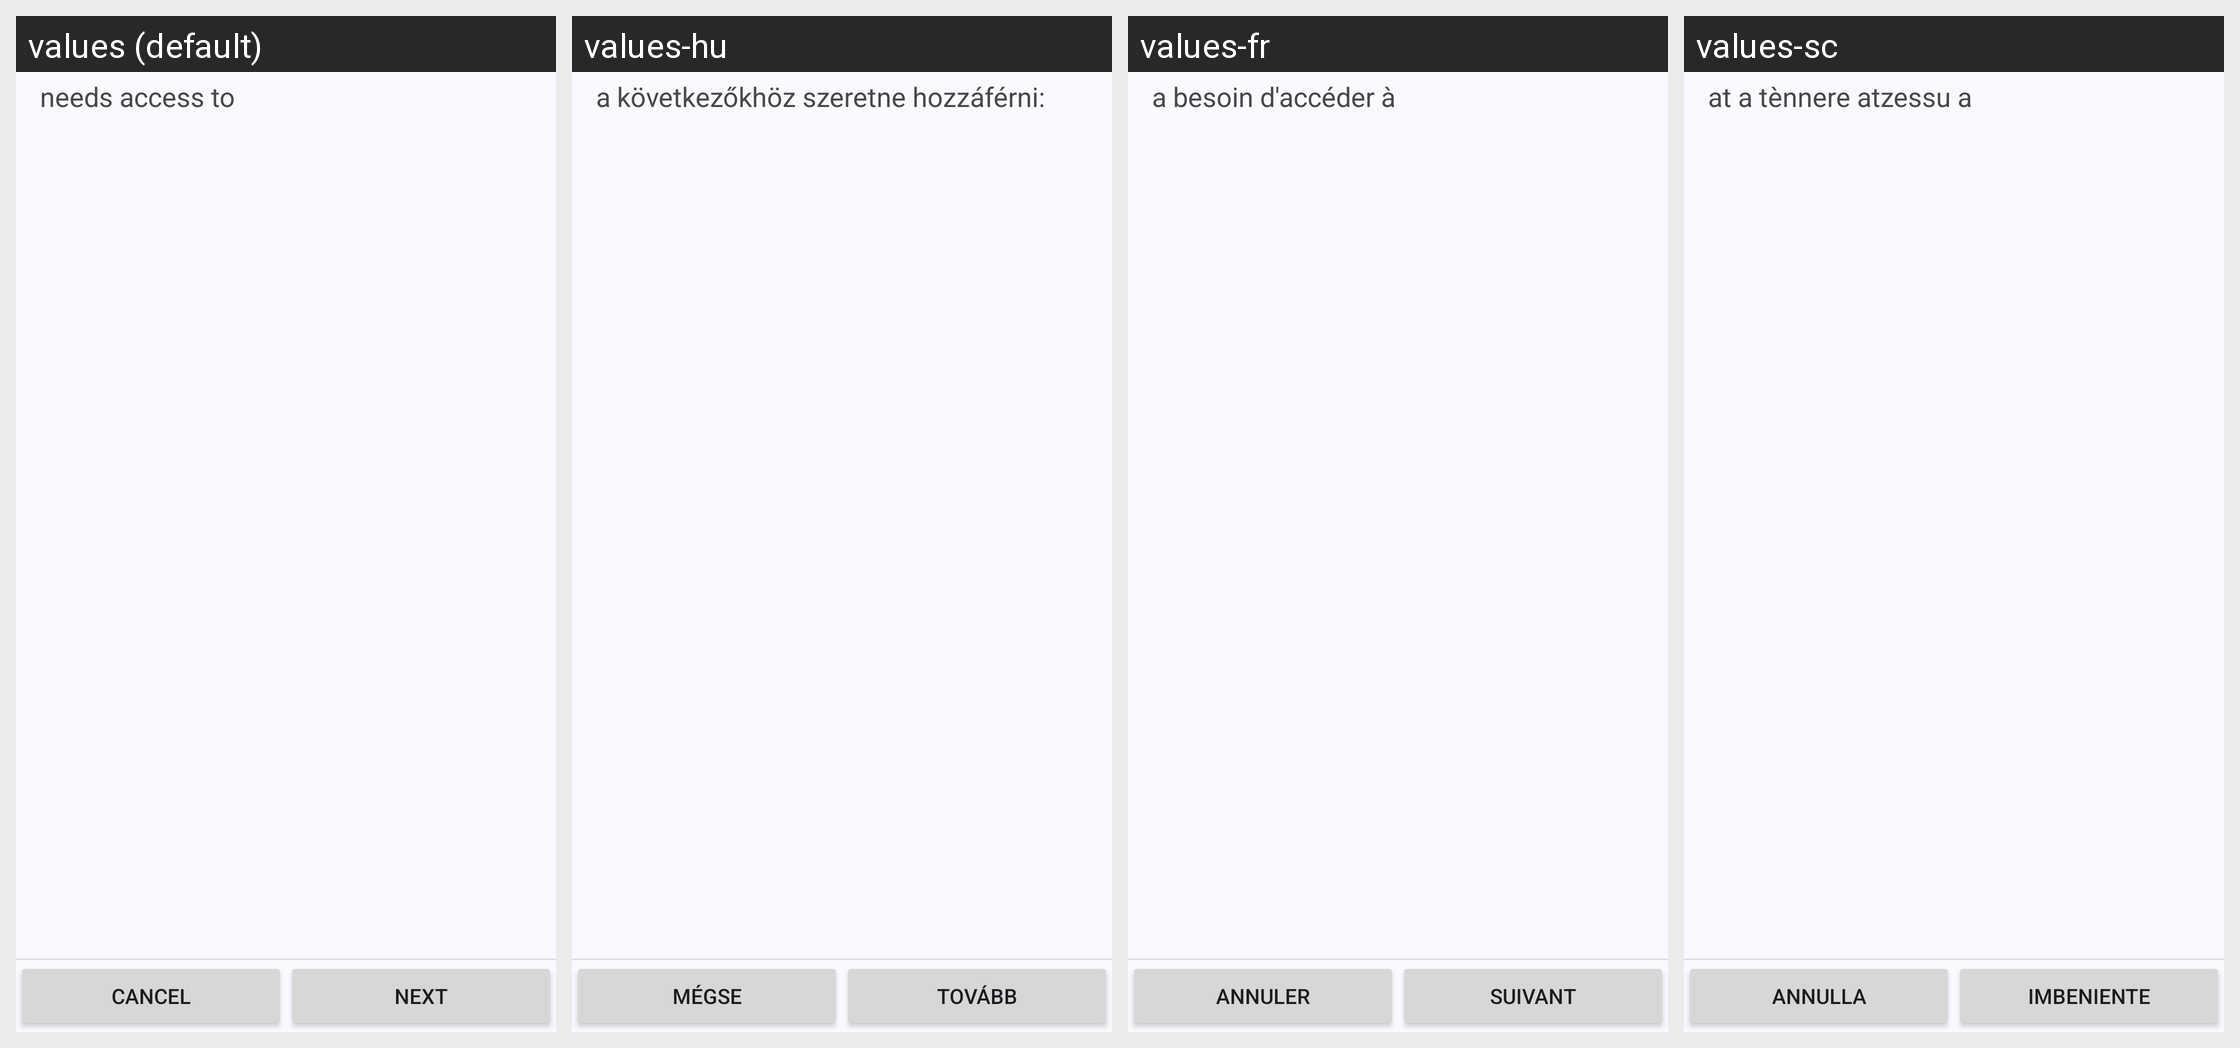

Locale-by-locale string values for the Android screen shown in this grid:
Android screen res/layout/install_confirm.xml rendered under 4 locales, left to right: values (default), values-hu, values-fr, values-sc. Device: Nexus 5 (rendered at 1080×1920; each locale shown at half size, 540×960, under a caption strip naming it); theme Theme.App.
Other locales in the repository, not shown: values-af, values-ar, values-ast, values-az, values-be, values-bg, values-bo, values-ca, values-cs, values-cy, values-da, values-de, values-el, values-eo, values-es, values-et, values-eu, values-fa, values-fi, values-gl, values-he, values-hi, values-hr, values-hy, values-id, values-is, values-it, values-ja, values-kab, values-kk, values-kn, values-ko, values-lt, values-lv, values-ml, values-my, values-nb, values-nl, values-nl-rBE, values-pl, values-pt-rBR, values-pt-rPT, values-ro, values-ru, values-sk, values-sl, values-sn, values-sq, values-sr, values-sv, values-ta, values-te, values-tr, values-ug, values-uk, values-vi, values-zh-rCN, values-zh-rHK, values-zh-rTW.
Strings drawn on this screen, with the default value and each locale's value (text and hints the layout hard-codes, and strings that could not be matched under every locale, appear in the picture but are not listed):

install_confirm
  values: needs access to
  values-hu: a következőkhöz szeretne hozzáférni:
  values-fr: a besoin d'accéder à
  values-sc: at a tènnere atzessu a

cancel
  values: Cancel
  values-hu: Mégse
  values-fr: Annuler
  values-sc: Annulla

next
  values: Next
  values-hu: Tovább
  values-fr: Suivant
  values-sc: Imbeniente
